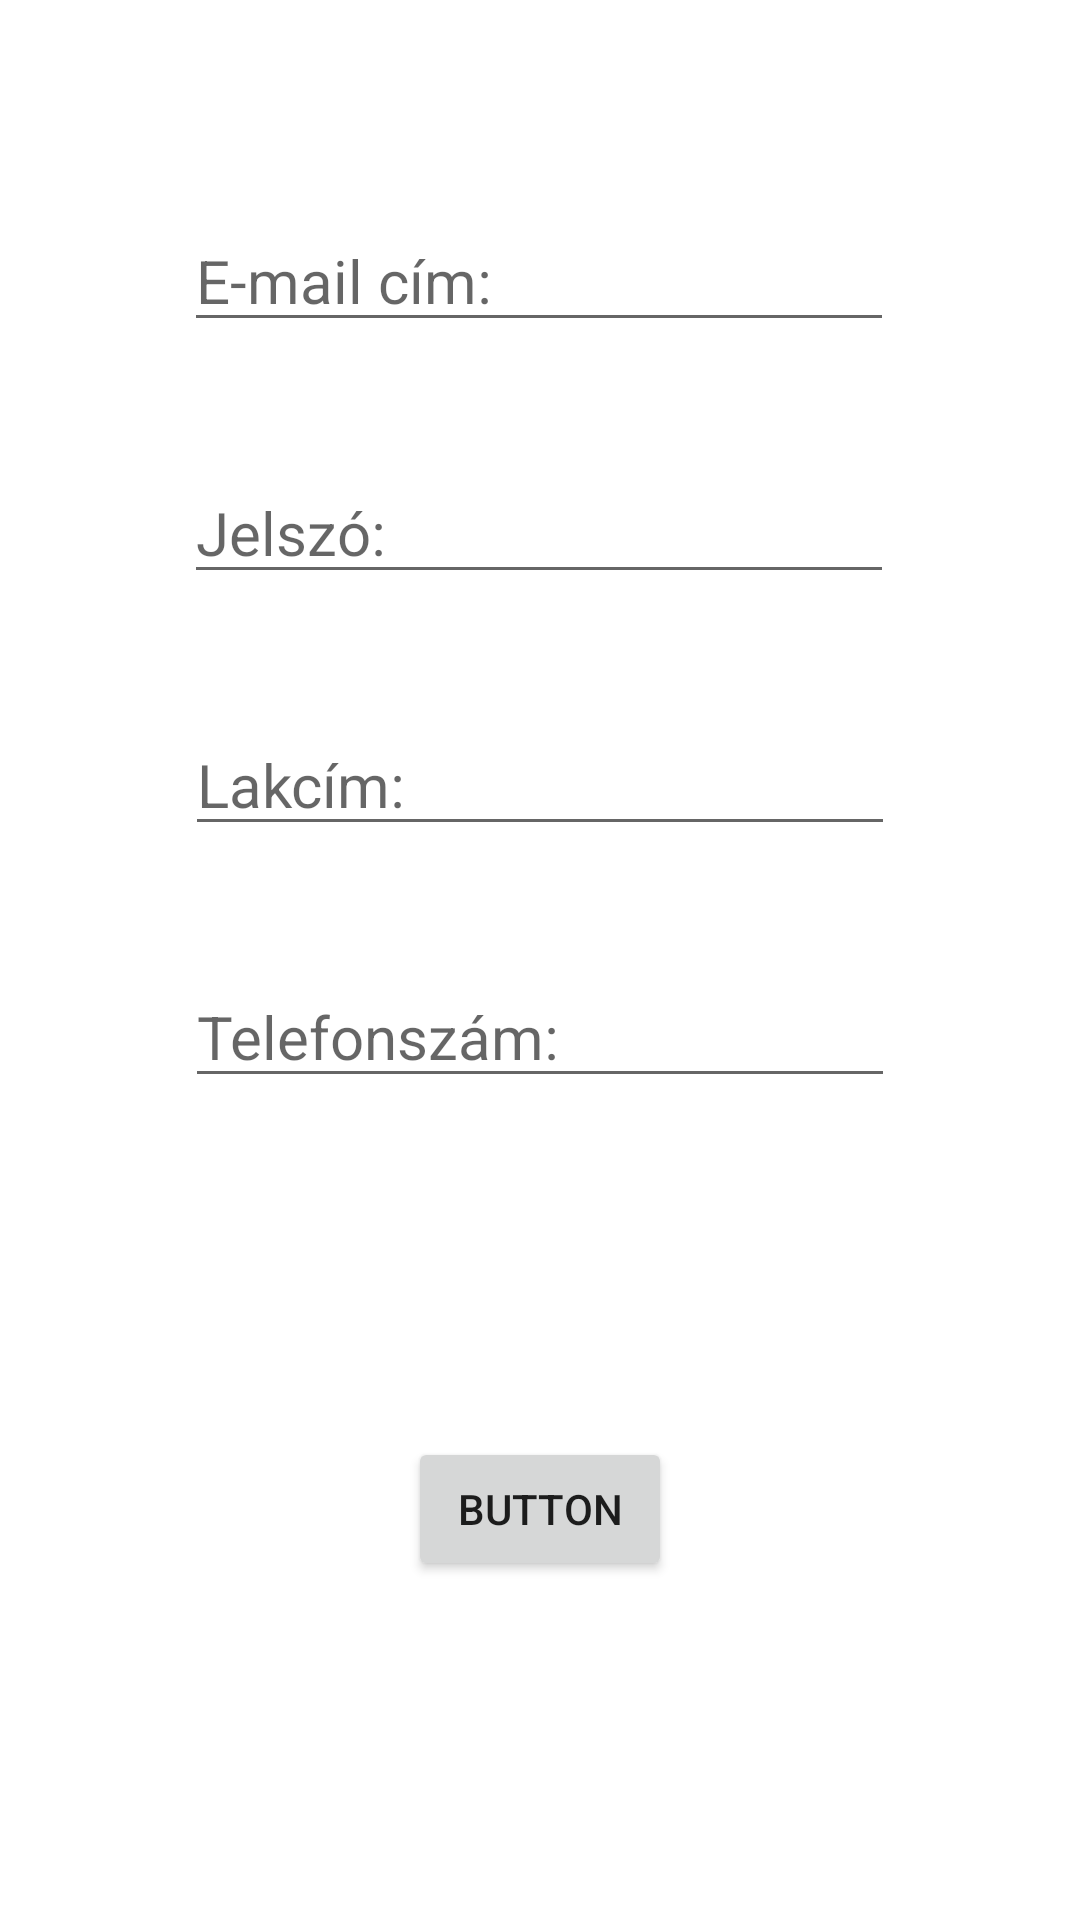

Write the Android layout XML for this screen, with the resource values it uses.
<!-- AndroidManifest.xml: application theme Theme.GyumolcsZoldseg.NoActionBar -->
<!-- res/layout/fragment_register.xml -->
<?xml version="1.0" encoding="utf-8"?>
<androidx.constraintlayout.widget.ConstraintLayout xmlns:android="http://schemas.android.com/apk/res/android"
    xmlns:app="http://schemas.android.com/apk/res-auto"
    xmlns:tools="http://schemas.android.com/tools"
    android:layout_width="match_parent"
    android:layout_height="match_parent"
    tools:context=".RegisterFragment">


    <EditText
        android:id="@+id/editTextTextEmailAddress"
        android:layout_width="wrap_content"
        android:layout_height="wrap_content"
        android:layout_marginTop="70dp"
        android:ems="10"
        android:hint="@string/e_mail_c_m"
        android:inputType="textEmailAddress"
        android:textSize="20sp"
        app:layout_constraintEnd_toEndOf="parent"
        app:layout_constraintHorizontal_bias="0.497"
        app:layout_constraintStart_toStartOf="parent"
        app:layout_constraintTop_toTopOf="parent" />

    <EditText
        android:id="@+id/editTextTextPassword"
        android:layout_width="wrap_content"
        android:layout_height="wrap_content"
        android:layout_marginTop="40dp"
        android:ems="10"
        android:hint="@string/jelsz"
        android:inputType="textPassword"
        android:textSize="20sp"
        app:layout_constraintEnd_toEndOf="parent"
        app:layout_constraintHorizontal_bias="0.497"
        app:layout_constraintStart_toStartOf="parent"
        app:layout_constraintTop_toBottomOf="@+id/editTextTextEmailAddress" />

    <EditText
        android:id="@+id/editTextTextPostalAddress"
        android:layout_width="wrap_content"
        android:layout_height="wrap_content"
        android:layout_marginTop="40dp"
        android:ems="10"
        android:hint="@string/lakc_m"
        android:inputType="textPostalAddress"
        android:textSize="20sp"
        app:layout_constraintEnd_toEndOf="parent"
        app:layout_constraintStart_toStartOf="parent"
        app:layout_constraintTop_toBottomOf="@+id/editTextTextPassword" />

    <EditText
        android:id="@+id/editTextPhone"
        android:layout_width="wrap_content"
        android:layout_height="wrap_content"
        android:layout_marginTop="40dp"
        android:ems="10"
        android:hint="@string/telefonsz_m"
        android:inputType="phone"
        android:textSize="20sp"
        app:layout_constraintEnd_toEndOf="parent"
        app:layout_constraintStart_toStartOf="parent"
        app:layout_constraintTop_toBottomOf="@+id/editTextTextPostalAddress"
        tools:ignore="MissingConstraints" />

    <Button
        android:id="@+id/registerButton"
        android:layout_width="wrap_content"
        android:layout_height="wrap_content"
        android:text="Button"
        app:layout_constraintBottom_toBottomOf="parent"
        app:layout_constraintEnd_toEndOf="parent"
        app:layout_constraintStart_toStartOf="parent"
        app:layout_constraintTop_toBottomOf="@+id/editTextPhone" />
</androidx.constraintlayout.widget.ConstraintLayout>
<!-- resources referenced by this layout -->
<resources>
  <string name="e_mail_c_m">E-mail cím:</string>
  <string name="jelsz">Jelszó:</string>
  <string name="lakc_m">Lakcím:</string>
  <string name="telefonsz_m">Telefonszám:</string>
  <style name="Theme.GyumolcsZoldseg.NoActionBar">
          <item name="windowActionBar">false</item>
          <item name="windowNoTitle">true</item>
      </style>
</resources>
